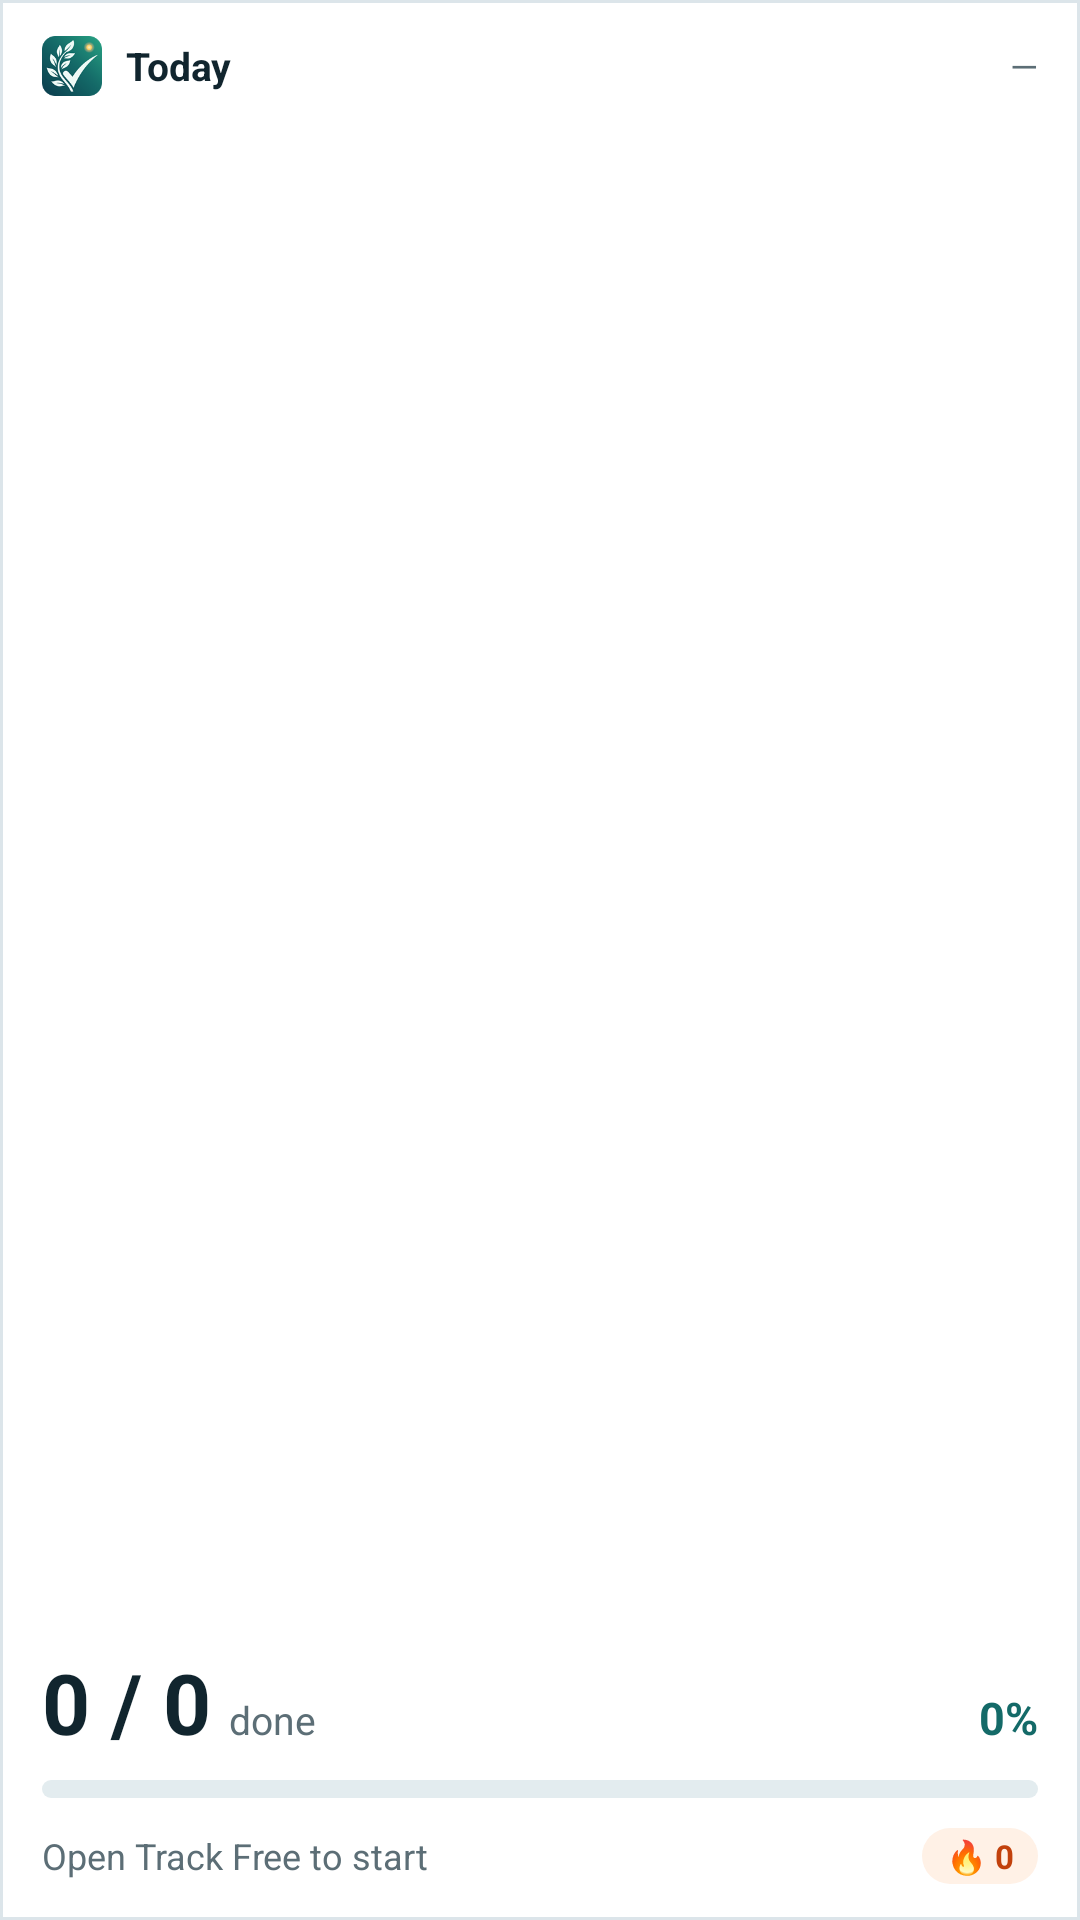

Android layout source for this screen:
<!-- AndroidManifest.xml: fallback theme Theme.MaterialComponents.DayNight.NoActionBar -->
<!-- res/layout/habit_widget_layout.xml -->
<?xml version="1.0" encoding="utf-8"?>
<LinearLayout xmlns:android="http://schemas.android.com/apk/res/android"
    android:id="@+id/widget_container"
    android:layout_width="match_parent"
    android:layout_height="match_parent"
    android:background="@drawable/widget_background"
    android:orientation="vertical"
    android:paddingStart="14dp"
    android:paddingTop="12dp"
    android:paddingEnd="14dp"
    android:paddingBottom="12dp">

    
    <LinearLayout
        android:layout_width="match_parent"
        android:layout_height="wrap_content"
        android:gravity="center_vertical"
        android:orientation="horizontal">

        <ImageView
            android:id="@+id/widget_logo"
            android:layout_width="20dp"
            android:layout_height="20dp"
            android:contentDescription="@string/app_name"
            android:src="@drawable/widget_logo" />

        <TextView
            android:id="@+id/widget_title"
            android:layout_width="0dp"
            android:layout_height="wrap_content"
            android:layout_marginStart="8dp"
            android:layout_weight="1"
            android:text="@string/widget_today"
            android:textColor="@color/widget_text"
            android:textSize="13sp"
            android:textStyle="bold" />

        <TextView
            android:id="@+id/widget_date"
            android:layout_width="wrap_content"
            android:layout_height="wrap_content"
            android:text="@string/widget_date_placeholder"
            android:textColor="@color/widget_text_secondary"
            android:textSize="12sp" />
    </LinearLayout>

    
    <LinearLayout
        android:layout_width="match_parent"
        android:layout_height="0dp"
        android:layout_weight="1"
        android:baselineAligned="true"
        android:gravity="bottom"
        android:orientation="horizontal">

        <TextView
            android:id="@+id/widget_completion_count"
            android:layout_width="wrap_content"
            android:layout_height="wrap_content"
            android:includeFontPadding="false"
            android:text="0 / 0"
            android:textColor="@color/widget_text"
            android:textSize="28sp"
            android:textStyle="bold" />

        <TextView
            android:id="@+id/widget_completion_label"
            android:layout_width="0dp"
            android:layout_height="wrap_content"
            android:layout_marginStart="6dp"
            android:layout_weight="1"
            android:text="@string/widget_done_label"
            android:textColor="@color/widget_text_secondary"
            android:textSize="13sp" />

        <TextView
            android:id="@+id/widget_completion_percentage"
            android:layout_width="wrap_content"
            android:layout_height="wrap_content"
            android:text="0%"
            android:textColor="@color/widget_accent"
            android:textSize="15sp"
            android:textStyle="bold" />
    </LinearLayout>

    <ProgressBar
        android:id="@+id/widget_progress"
        style="@android:style/Widget.ProgressBar.Horizontal"
        android:layout_width="match_parent"
        android:layout_height="6dp"
        android:layout_marginTop="8dp"
        android:indeterminate="false"
        android:max="100"
        android:progress="0"
        android:progressDrawable="@drawable/widget_progress" />

    
    <LinearLayout
        android:layout_width="match_parent"
        android:layout_height="wrap_content"
        android:layout_marginTop="10dp"
        android:gravity="center_vertical"
        android:orientation="horizontal">

        <TextView
            android:id="@+id/widget_top_pending"
            android:layout_width="0dp"
            android:layout_height="wrap_content"
            android:layout_weight="1"
            android:ellipsize="end"
            android:maxLines="1"
            android:text="@string/widget_placeholder"
            android:textColor="@color/widget_text_secondary"
            android:textSize="12sp" />

        <TextView
            android:id="@+id/widget_streak_badge"
            android:layout_width="wrap_content"
            android:layout_height="wrap_content"
            android:layout_marginStart="8dp"
            android:background="@drawable/widget_pill_background"
            android:paddingStart="8dp"
            android:paddingTop="2dp"
            android:paddingEnd="8dp"
            android:paddingBottom="2dp"
            android:text="@string/widget_streak_days_placeholder"
            android:textColor="@color/widget_streak"
            android:textSize="11sp"
            android:textStyle="bold" />
    </LinearLayout>
</LinearLayout>
<!-- resources referenced by this layout -->
<resources>
  <color name="widget_accent">#146A68</color>
  <color name="widget_streak">#C2410C</color>
  <color name="widget_text">#11252E</color>
  <color name="widget_text_secondary">#5C6E76</color>
  <!-- drawable widget_background (drawable) -->
  <?xml version="1.0" encoding="utf-8"?>
  <shape xmlns:android="http://schemas.android.com/apk/res/android"
      android:shape="rectangle">
      <corners android:radius="@dimen/widget_radius" />
      <solid android:color="@color/widget_surface" />
      <stroke
          android:width="1dp"
          android:color="@color/widget_border" />
  </shape>
  <!-- drawable widget_logo: png bitmap (drawable-nodpi, 11319 bytes) -->
  <!-- drawable widget_pill_background (drawable) -->
  <?xml version="1.0" encoding="utf-8"?>
  <shape xmlns:android="http://schemas.android.com/apk/res/android"
      android:shape="rectangle">
      <corners android:radius="10dp" />
      <solid android:color="@color/widget_streak_bg" />
  </shape>
  <!-- drawable widget_progress (drawable) -->
  <?xml version="1.0" encoding="utf-8"?>
  <layer-list xmlns:android="http://schemas.android.com/apk/res/android">
      <item android:id="@android:id/background">
          <shape android:shape="rectangle">
              <corners android:radius="3dp" />
              <solid android:color="@color/widget_track" />
          </shape>
      </item>
      <item android:id="@android:id/progress">
          <clip>
              <shape android:shape="rectangle">
                  <corners android:radius="3dp" />
                  <solid android:color="@color/widget_progress" />
              </shape>
          </clip>
      </item>
  </layer-list>
  <string name="app_name">Track Free</string>
  <string name="widget_date_placeholder">—</string>
  <string name="widget_done_label">done</string>
  <string name="widget_placeholder">Open Track Free to start</string>
  <string name="widget_streak_days_placeholder">🔥 0</string>
  <string name="widget_today">Today</string>
  <color name="widget_surface">#FFFFFF</color>
  <color name="widget_border">#DCE5EA</color>
  <color name="widget_streak_bg">#FFF1E6</color>
  <color name="widget_track">#E3ECEF</color>
  <color name="widget_progress">#28A484</color>
</resources>
